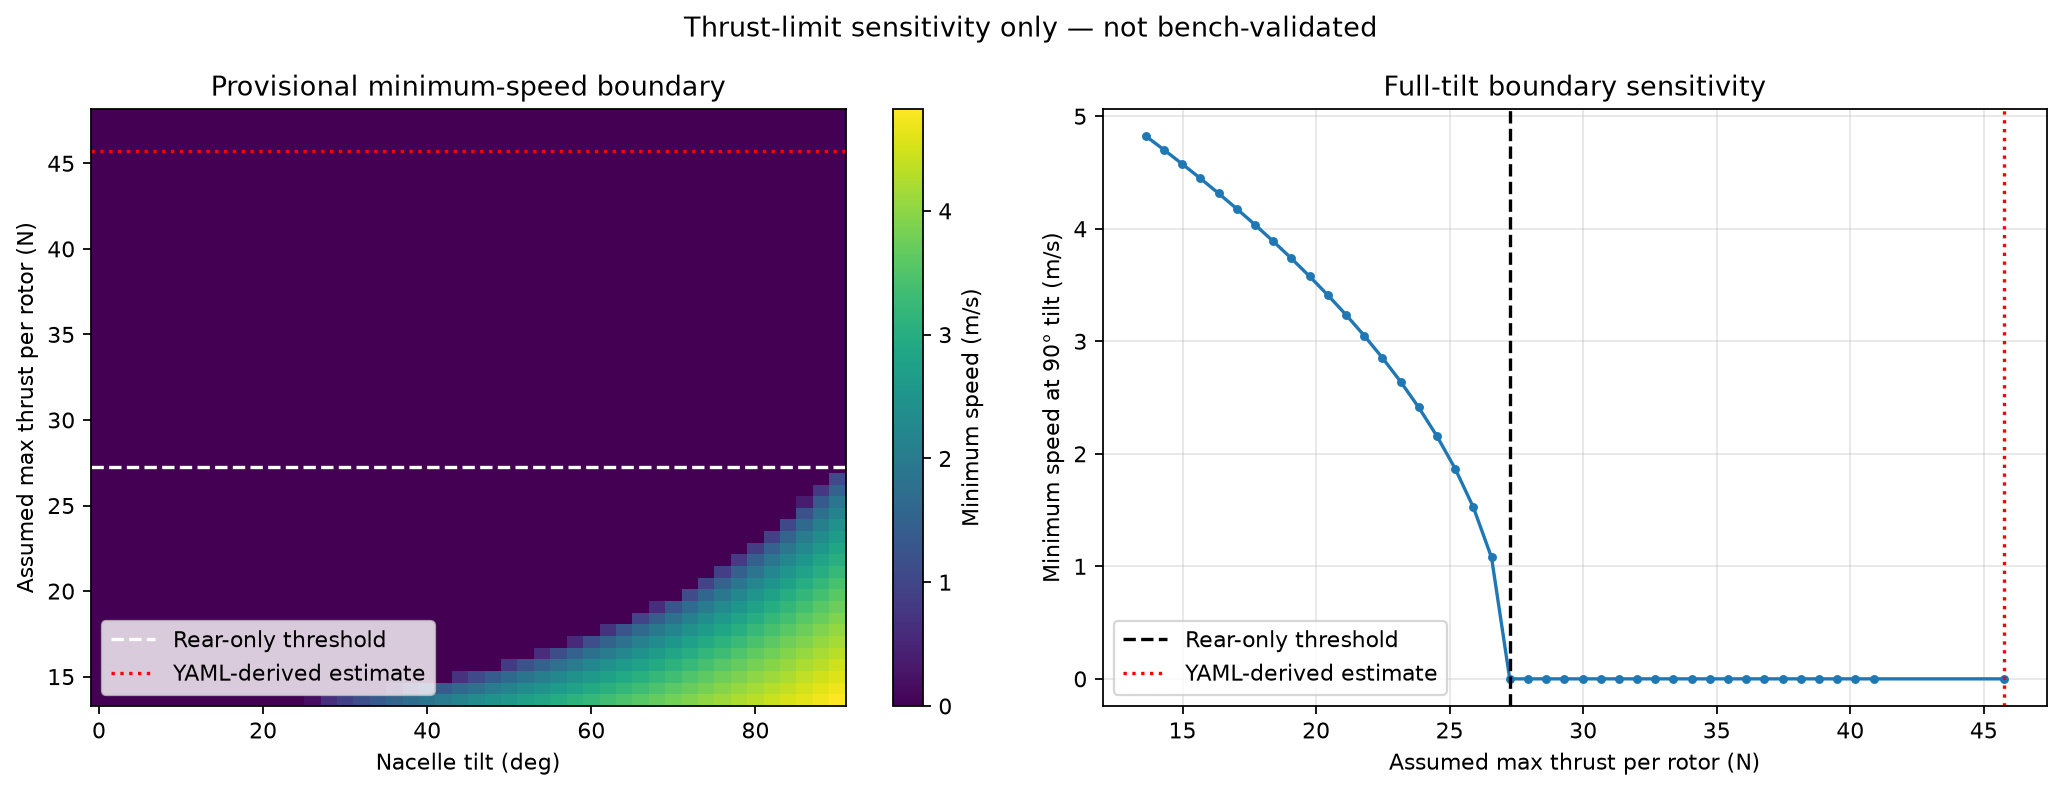

The table this chart was drawn from, first rows:
max_thrust_per_rotor_n, tilt_deg, minimum_speed_mps, vertical_margin_at_zero_speed_n, envelope_feasible
1.362500000000000000e+01, 0.000000000000000000e+00, 0.000000000000000000e+00, 2.725000000000001421e+00, 1.000000000000000000e+00
1.362500000000000000e+01, 2.000000000000000000e+00, 0.000000000000000000e+00, 2.708400036270354860e+00, 1.000000000000000000e+00
1.362500000000000000e+01, 4.000000000000000000e+00, 0.000000000000000000e+00, 2.658620369580205534e+00, 1.000000000000000000e+00
1.362500000000000000e+01, 6.000000000000000000e+00, 0.000000000000000000e+00, 2.575721648785446405e+00, 1.000000000000000000e+00
1.362500000000000000e+01, 8.000000000000000000e+00, 0.000000000000000000e+00, 2.459804873207794174e+00, 1.000000000000000000e+00
1.362500000000000000e+01, 1.000000000000000000e+01, 0.000000000000000000e+00, 2.311011269582671446e+00, 1.000000000000000000e+00
1.362500000000000000e+01, 1.200000000000000000e+01, 0.000000000000000000e+00, 2.129522119996202889e+00, 1.000000000000000000e+00
1.362500000000000000e+01, 1.400000000000000000e+01, 0.000000000000000000e+00, 1.915558541020907057e+00, 1.000000000000000000e+00
1.362500000000000000e+01, 1.600000000000000000e+01, 0.000000000000000000e+00, 1.669381214319187734e+00, 1.000000000000000000e+00
1.362500000000000000e+01, 1.800000000000000000e+01, 0.000000000000000000e+00, 1.391290069042931066e+00, 1.000000000000000000e+00
1.362500000000000000e+01, 2.000000000000000000e+01, 0.000000000000000000e+00, 1.081623916415999531e+00, 1.000000000000000000e+00
1.362500000000000000e+01, 2.200000000000000000e+01, 0.000000000000000000e+00, 7.407600369449554023e-01, 1.000000000000000000e+00
1.362500000000000000e+01, 2.400000000000000000e+01, 0.000000000000000000e+00, 3.691137207608718995e-01, 1.000000000000000000e+00
1.362500000000000000e+01, 2.600000000000000000e+01, 1.765756399592252335e-01, -3.286223834769685936e-02, 1.000000000000000000e+00
1.362500000000000000e+01, 2.800000000000000000e+01, 6.639850762309330579e-01, -4.646780945942410312e-01, 1.000000000000000000e+00
1.362500000000000000e+01, 3.000000000000000000e+01, 9.372223216635050536e-01, -9.258077468740495419e-01, 1.000000000000000000e+00
1.362500000000000000e+01, 3.200000000000000000e+01, 1.158954017636907308e+00, -1.415689379737393949e+00, 1.000000000000000000e+00
1.362500000000000000e+01, 3.400000000000000000e+01, 1.354502164005835452e+00, -1.933726147875113099e+00, 1.000000000000000000e+00
1.362500000000000000e+01, 3.600000000000000000e+01, 1.533718342139617441e+00, -2.479286903282684307e+00, 1.000000000000000000e+00
1.362500000000000000e+01, 3.800000000000000000e+01, 1.701584938222135301e+00, -3.051706964216826634e+00, 1.000000000000000000e+00
1.362500000000000000e+01, 4.000000000000000000e+01, 1.860997709913855269e+00, -3.650288925007849627e+00, 1.000000000000000000e+00
1.362500000000000000e+01, 4.200000000000000000e+01, 2.013793323930411550e+00, -4.274303505741009701e+00, 1.000000000000000000e+00
1.362500000000000000e+01, 4.400000000000000000e+01, 2.161208736923393214e+00, -4.922990440771755516e+00, 1.000000000000000000e+00
1.362500000000000000e+01, 4.600000000000000000e+01, 2.304114058084715921e+00, -5.595559404992322072e+00, 1.000000000000000000e+00
1.362500000000000000e+01, 4.800000000000000000e+01, 2.443141679656382959e+00, -6.291190976721118489e+00, 1.000000000000000000e+00
1.362500000000000000e+01, 5.000000000000000000e+01, 2.578762904814615009e+00, -7.009037636041803410e+00, 1.000000000000000000e+00
1.362500000000000000e+01, 5.200000000000000000e+01, 2.711335899985827247e+00, -7.748224797375812045e+00, 1.000000000000000000e+00
1.362500000000000000e+01, 5.400000000000000000e+01, 2.841137015567287261e+00, -8.507851875030105759e+00, 1.000000000000000000e+00
1.362500000000000000e+01, 5.600000000000000000e+01, 2.968381978857772552e+00, -9.286993380422153166e+00, 1.000000000000000000e+00
1.362500000000000000e+01, 5.800000000000000000e+01, 3.093240665666817435e+00, -1.008470004964517130e+01, 1.000000000000000000e+00
1.362500000000000000e+01, 6.000000000000000000e+01, 3.215847659738291675e+00, -1.089999999999999858e+01, 1.000000000000000000e+00
1.362500000000000000e+01, 6.200000000000000000e+01, 3.336309967584644820e+00, -1.173189991408447241e+01, 1.000000000000000000e+00
1.362500000000000000e+01, 6.400000000000000000e+01, 3.454712763361532435e+00, -1.257938624999763988e+01, 1.000000000000000000e+00
1.362500000000000000e+01, 6.600000000000000000e+01, 3.571123739159351551e+00, -1.344142647618444641e+01, 1.000000000000000000e+00
1.362500000000000000e+01, 6.800000000000000000e+01, 3.685596448705510841e+00, -1.431697032941639947e+01, 1.000000000000000000e+00
1.362500000000000000e+01, 7.000000000000000000e+01, 3.798172911897385262e+00, -1.520495109437552372e+01, 1.000000000000000000e+00
1.362500000000000000e+01, 7.200000000000000000e+01, 3.908885668105529287e+00, -1.610428690328268431e+01, 1.000000000000000000e+00
1.362500000000000000e+01, 7.400000000000000000e+01, 4.017759412653953532e+00, -1.701388205398677655e+01, 1.000000000000000000e+00
1.362500000000000000e+01, 7.600000000000000000e+01, 4.124812314124018719e+00, -1.793262834490905888e+01, 1.000000000000000000e+00
1.362500000000000000e+01, 7.800000000000000000e+01, 4.230057084440897341e+00, -1.885940642521605781e+01, 1.000000000000000000e+00
1.362500000000000000e+01, 8.000000000000000000e+01, 4.333501855464565899e+00, -1.979308715857614942e+01, 1.000000000000000000e+00
1.362500000000000000e+01, 8.200000000000000000e+01, 4.435150902671308515e+00, -2.073253299883821654e+01, 1.000000000000000000e+00
1.362500000000000000e+01, 8.400000000000000000e+01, 4.535005246923831557e+00, -2.167659937595644593e+01, 1.000000000000000000e+00
1.362500000000000000e+01, 8.600000000000000000e+01, 4.633063158244239865e+00, -2.262413609047258944e+01, 1.000000000000000000e+00
1.362500000000000000e+01, 8.800000000000000000e+01, 4.729320580211308744e+00, -2.357398871485684921e+01, 1.000000000000000000e+00
1.362500000000000000e+01, 9.000000000000000000e+01, 4.823771489607438845e+00, -2.452500000000000213e+01, 1.000000000000000000e+00
1.430625000000000036e+01, 0.000000000000000000e+00, 0.000000000000000000e+00, 5.313749999999998863e+00, 1.000000000000000000e+00
1.430625000000000036e+01, 2.000000000000000000e+00, 0.000000000000000000e+00, 5.296320038083877080e+00, 1.000000000000000000e+00
1.430625000000000036e+01, 4.000000000000000000e+00, 0.000000000000000000e+00, 5.244051388059219221e+00, 1.000000000000000000e+00
1.430625000000000036e+01, 6.000000000000000000e+00, 0.000000000000000000e+00, 5.157007731224716451e+00, 1.000000000000000000e+00
1.430625000000000036e+01, 8.000000000000000000e+00, 0.000000000000000000e+00, 5.035295116868176990e+00, 1.000000000000000000e+00
1.430625000000000036e+01, 1.000000000000000000e+01, 0.000000000000000000e+00, 4.879061833061804521e+00, 1.000000000000000000e+00
1.430625000000000036e+01, 1.200000000000000000e+01, 0.000000000000000000e+00, 4.688498225996013957e+00, 1.000000000000000000e+00
1.430625000000000036e+01, 1.400000000000000000e+01, 0.000000000000000000e+00, 4.463836468071946229e+00, 1.000000000000000000e+00
1.430625000000000036e+01, 1.600000000000000000e+01, 0.000000000000000000e+00, 4.205350275035151242e+00, 1.000000000000000000e+00
1.430625000000000036e+01, 1.800000000000000000e+01, 0.000000000000000000e+00, 3.913354572495080674e+00, 1.000000000000000000e+00
1.430625000000000036e+01, 2.000000000000000000e+01, 0.000000000000000000e+00, 3.588205112236799721e+00, 1.000000000000000000e+00
1.430625000000000036e+01, 2.200000000000000000e+01, 0.000000000000000000e+00, 3.230298038792206228e+00, 1.000000000000000000e+00
1.430625000000000036e+01, 2.400000000000000000e+01, 0.000000000000000000e+00, 2.840069406798917839e+00, 1.000000000000000000e+00
1.430625000000000036e+01, 2.600000000000000000e+01, 0.000000000000000000e+00, 2.417994649734914958e+00, 1.000000000000000000e+00
... 1,872 more rows
